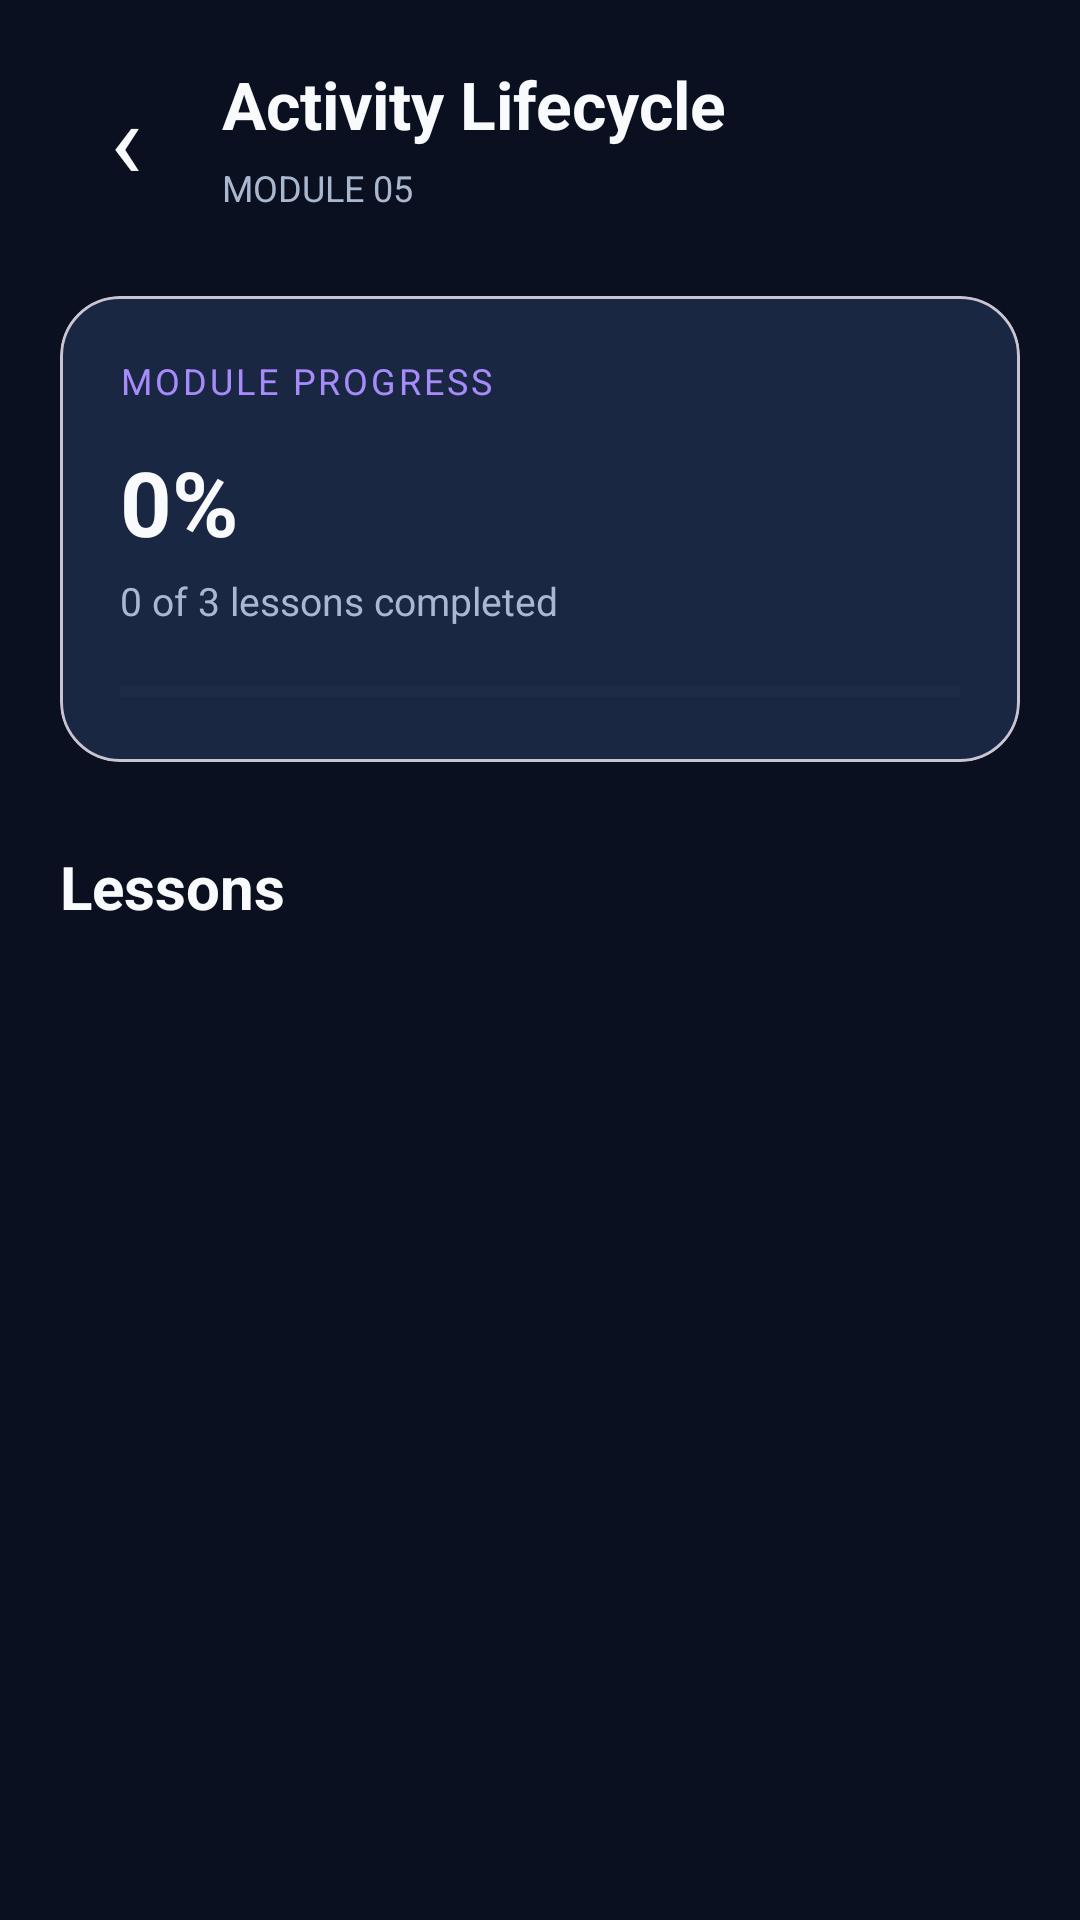

Produce the Android XML layout that renders to this screen, including the resource entries it uses.
<!-- AndroidManifest.xml: application theme Theme.IT487LearningHub -->
<!-- res/layout/activity_module_lessons.xml -->
<?xml version="1.0" encoding="utf-8"?>
<LinearLayout
    xmlns:android="http://schemas.android.com/apk/res/android"
    xmlns:app="http://schemas.android.com/apk/res-auto"
    android:id="@+id/main"
    android:layout_width="match_parent"
    android:layout_height="match_parent"
    android:orientation="vertical"
    android:background="@color/background_dark">

    
    <LinearLayout
        android:layout_width="match_parent"
        android:layout_height="wrap_content"
        android:orientation="horizontal"
        android:gravity="center_vertical"
        android:padding="20dp">

        <TextView
            android:id="@+id/btnBack"
            android:layout_width="44dp"
            android:layout_height="48dp"
            android:gravity="center"
            android:text="‹"
            android:textSize="36sp"
            android:textColor="@color/text_primary"
            android:contentDescription="Go back"
            android:clickable="true"
            android:focusable="true"/>

        <LinearLayout
            android:layout_width="0dp"
            android:layout_height="wrap_content"
            android:layout_weight="1"
            android:layout_marginStart="10dp"
            android:orientation="vertical">

            <TextView
                android:id="@+id/tvModuleTitle"
                android:layout_width="match_parent"
                android:layout_height="wrap_content"
                android:text="Activity Lifecycle"
                android:textColor="@color/text_primary"
                android:textSize="22sp"
                android:textStyle="bold"/>

            <TextView
                android:id="@+id/tvModuleSubtitle"
                android:layout_width="match_parent"
                android:layout_height="wrap_content"
                android:layout_marginTop="5dp"
                android:text="MODULE 05"
                android:textColor="@color/text_secondary"
                android:textSize="12sp"/>

        </LinearLayout>
    </LinearLayout>

    
    <com.google.android.material.card.MaterialCardView
        android:layout_width="match_parent"
        android:layout_height="wrap_content"
        android:layout_marginStart="20dp"
        android:layout_marginEnd="20dp"
        android:layout_marginTop="8dp"
        app:cardBackgroundColor="@color/card_dark"
        app:cardCornerRadius="20dp"
        app:cardElevation="0dp">

        <LinearLayout
            android:layout_width="match_parent"
            android:layout_height="wrap_content"
            android:orientation="vertical"
            android:padding="20dp">

            <TextView
                android:layout_width="match_parent"
                android:layout_height="wrap_content"
                android:text="MODULE PROGRESS"
                android:textColor="@color/accent_purple"
                android:textSize="12sp"
                android:letterSpacing="0.08"/>

            <TextView
                android:id="@+id/tvModulePercent"
                android:layout_width="match_parent"
                android:layout_height="wrap_content"
                android:layout_marginTop="12dp"
                android:text="0%"
                android:textColor="@color/text_primary"
                android:textSize="30sp"
                android:textStyle="bold"/>

            <TextView
                android:id="@+id/tvModuleProgress"
                android:layout_width="match_parent"
                android:layout_height="wrap_content"
                android:layout_marginTop="4dp"
                android:text="0 of 3 lessons completed"
                android:textColor="@color/text_secondary"
                android:textSize="13sp"/>

            <ProgressBar
                android:id="@+id/moduleProgressBar"
                style="?android:attr/progressBarStyleHorizontal"
                android:layout_width="match_parent"
                android:layout_height="7dp"
                android:layout_marginTop="18dp"
                android:max="100"
                android:progress="0"
                android:progressTint="@color/primary_blue"
                android:progressBackgroundTint="@color/divider_dark"/>

        </LinearLayout>

    </com.google.android.material.card.MaterialCardView>

    
    <TextView
        android:layout_width="match_parent"
        android:layout_height="wrap_content"
        android:layout_marginStart="20dp"
        android:layout_marginEnd="20dp"
        android:layout_marginTop="28dp"
        android:layout_marginBottom="15dp"
        android:text="Lessons"
        android:textColor="@color/text_primary"
        android:textSize="20sp"
        android:textStyle="bold"/>

    
    <androidx.recyclerview.widget.RecyclerView
        android:id="@+id/recyclerLessons"
        android:layout_width="match_parent"
        android:layout_height="0dp"
        android:layout_weight="1"
        android:paddingStart="20dp"
        android:paddingEnd="20dp"
        android:paddingBottom="20dp"
        android:clipToPadding="false"/>

</LinearLayout>
<!-- resources referenced by this layout -->
<resources>
  <color name="accent_purple">#A78BFA</color>
  <color name="background_dark">#0B1020</color>
  <color name="card_dark">#192743</color>
  <color name="divider_dark">#293752</color>
  <color name="primary_blue">#728BFF</color>
  <color name="text_primary">#F8FAFC</color>
  <color name="text_secondary">#AAB8CF</color>
  <style name="Theme.IT487LearningHub" parent="Base.Theme.IT487LearningHub" />
  <style name="Base.Theme.IT487LearningHub" parent="Theme.Material3.DayNight.NoActionBar">
          
          
      </style>
</resources>
